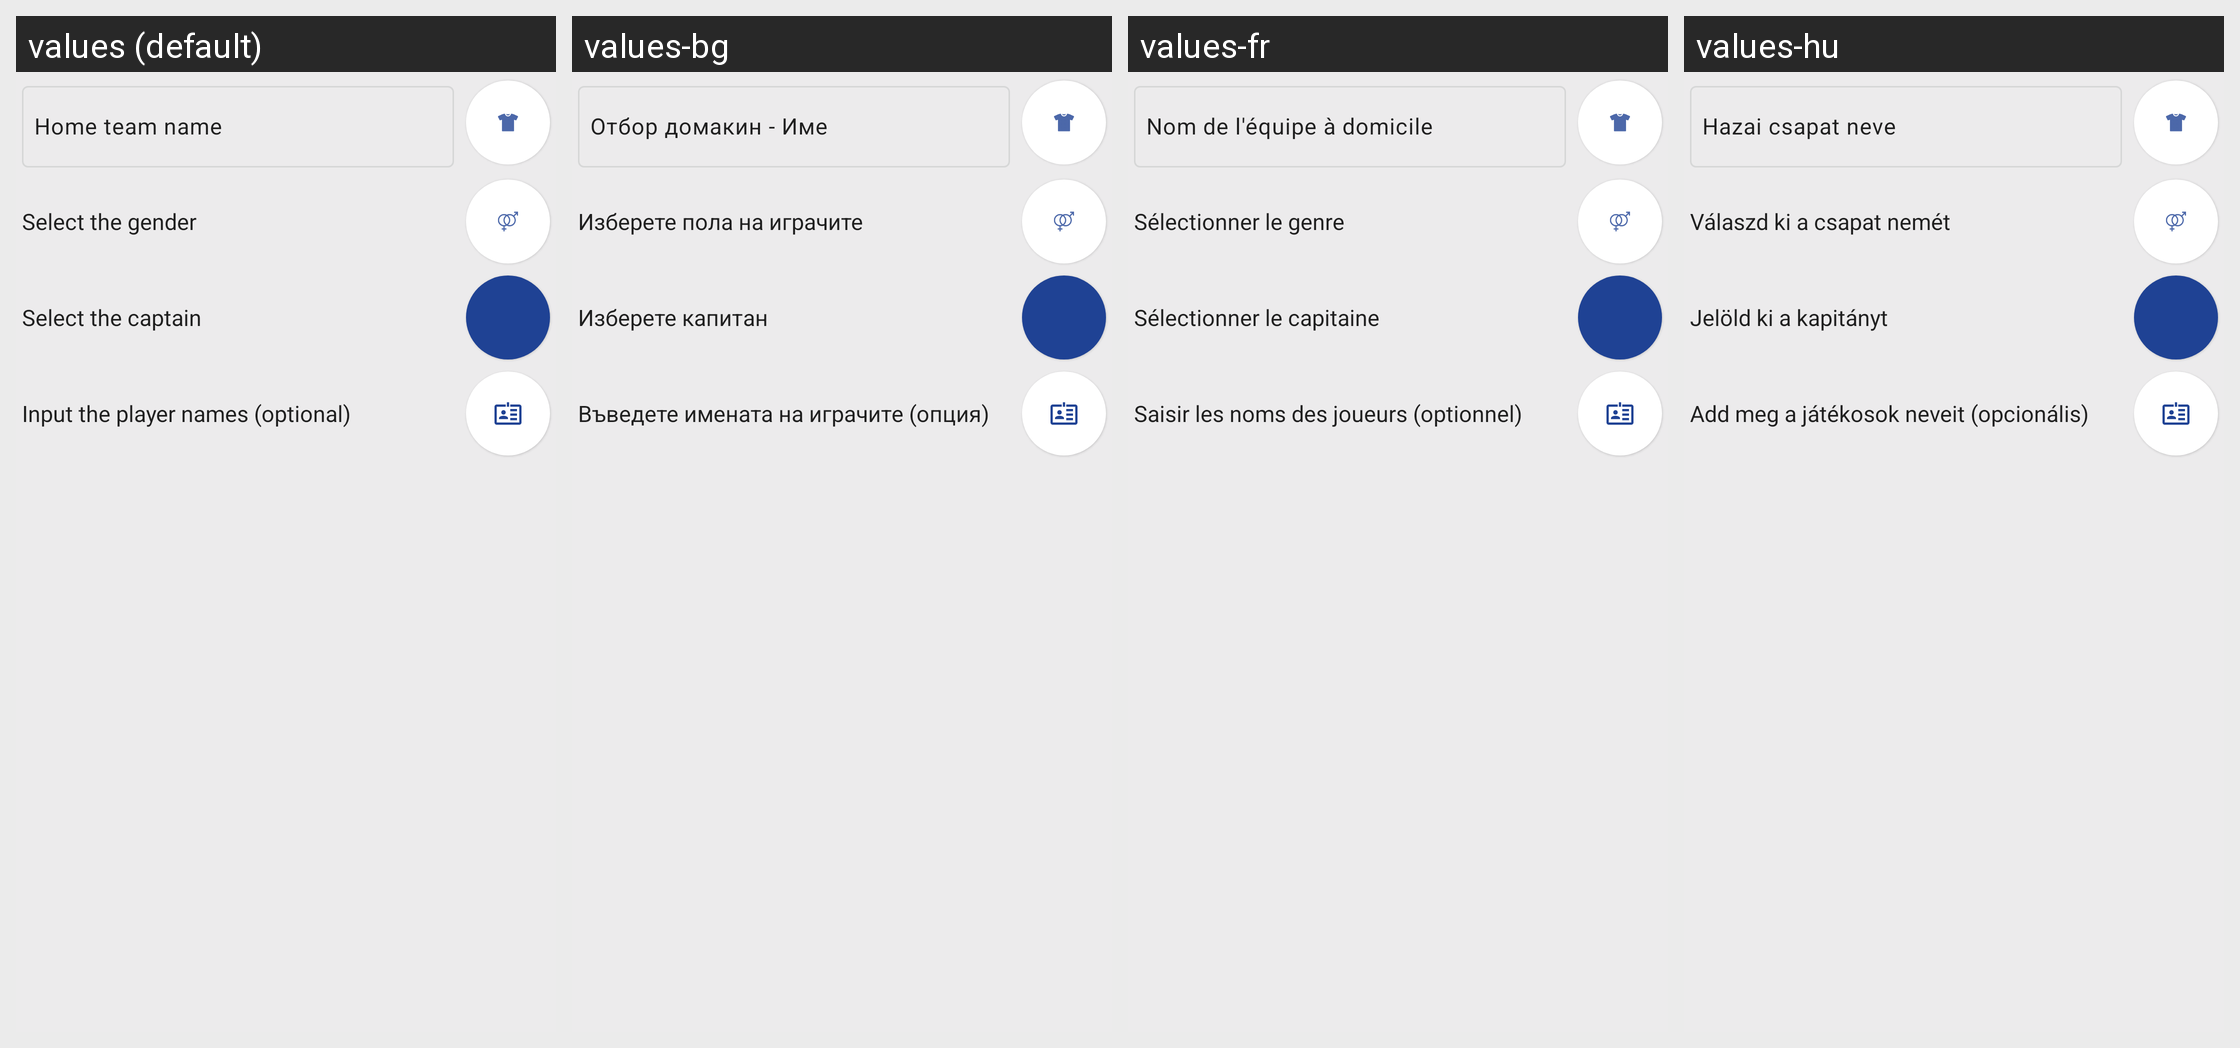

This grid shows one Android layout under several languages. Give, for every string resource on the screen, its name, the default text and each shown locale's text.
Android screen res/layout/fragment_quick_team_setup.xml rendered under 4 locales, left to right: values (default), values-bg, values-fr, values-hu. Device: Nexus 5 (rendered at 1080×1920; each locale shown at half size, 540×960, under a caption strip naming it); theme AppTheme.
Other locales in the repository, not shown: values-ar, values-ca, values-de, values-el, values-es, values-et, values-it, values-nl, values-pl, values-pt, values-pt-rBR, values-ru, values-tr.
Strings drawn on this screen, with the default value and each locale's value (text and hints the layout hard-codes, and strings that could not be matched under every locale, appear in the picture but are not listed):

home_team_hint
  values: Home team name
  values-bg: Отбор домакин - Име
  values-fr: Nom de l'équipe à domicile
  values-hu: Hazai csapat neve

select_gender
  values: Select the gender
  values-bg: Изберете пола на играчите
  values-fr: Sélectionner le genre
  values-hu: Válaszd ki a csapat nemét

select_captain
  values: Select the captain
  values-bg: Изберете капитан
  values-fr: Sélectionner le capitaine
  values-hu: Jelöld ki a kapitányt

input_player_names
  values: Input the player names (optional)
  values-bg: Въведете имената на играчите (опция)
  values-fr: Saisir les noms des joueurs (optionnel)
  values-hu: Add meg a játékosok neveit (opcionális)
